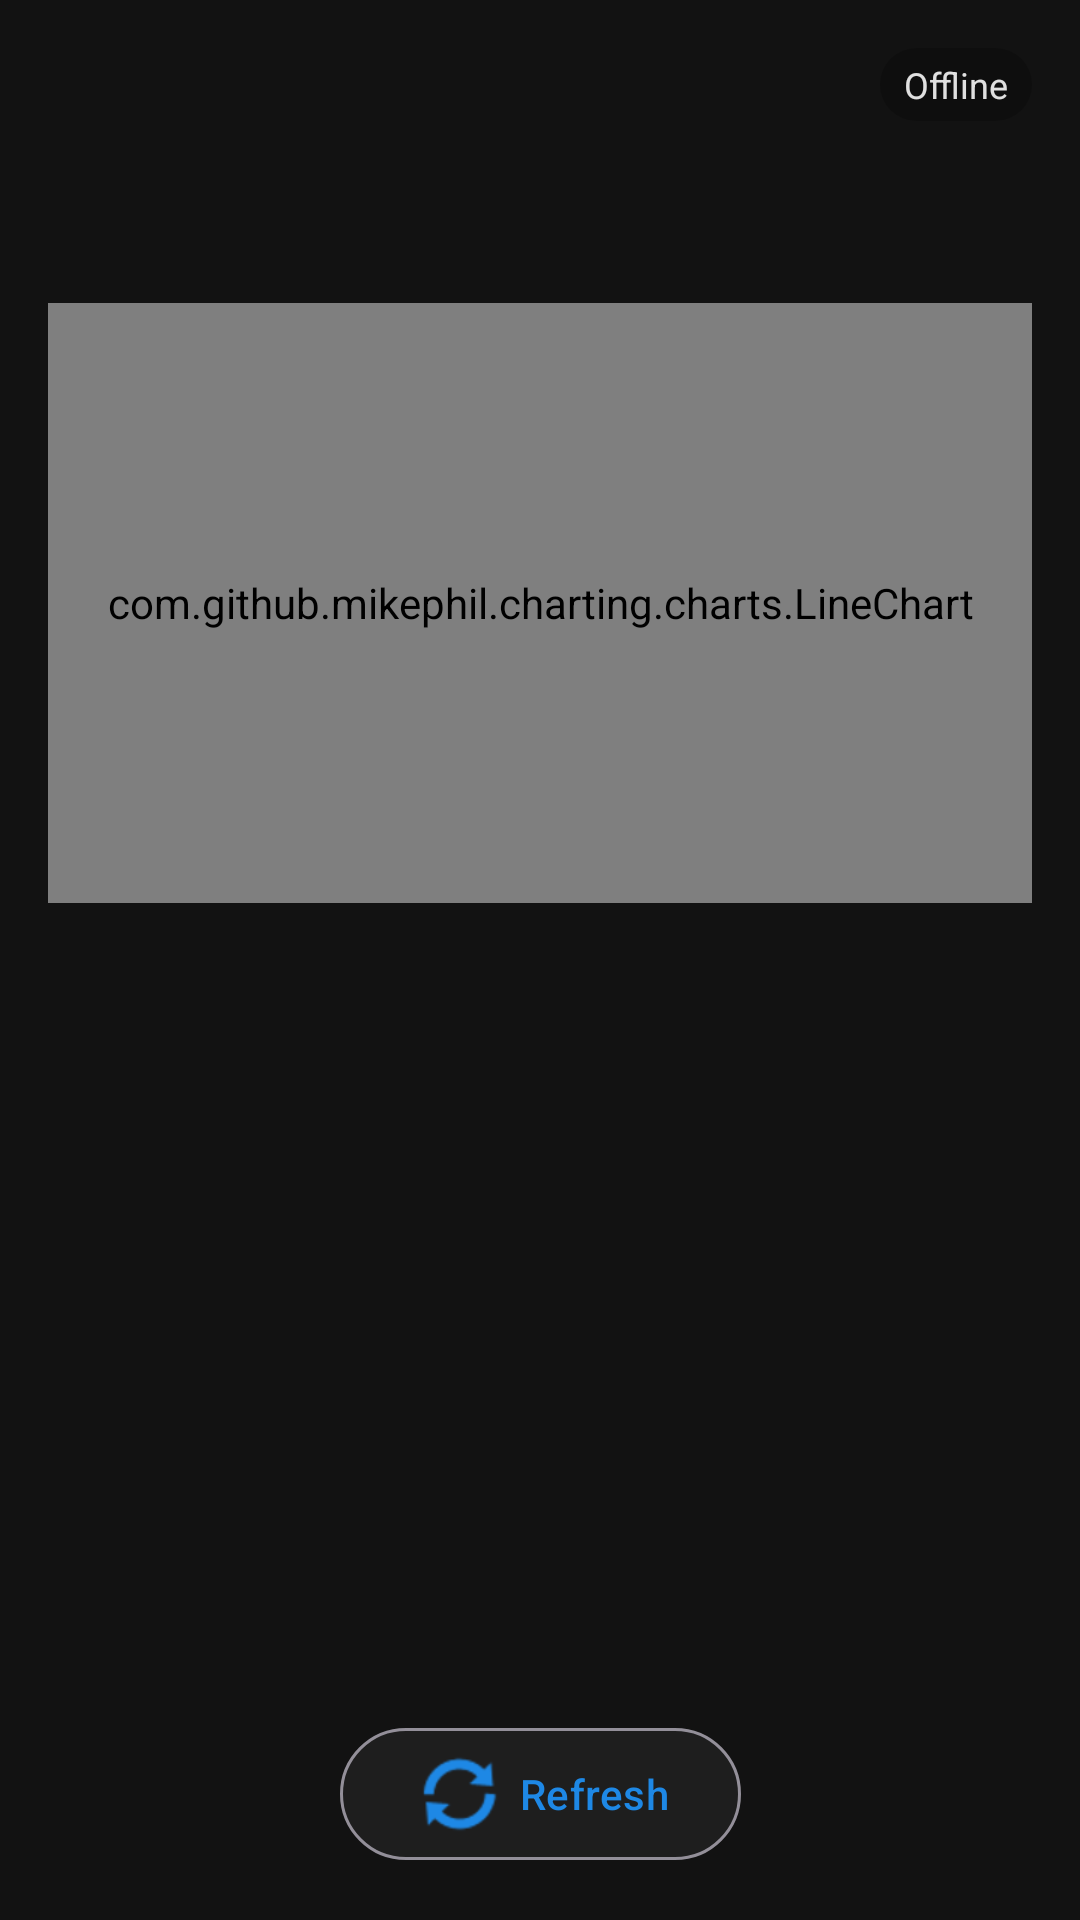

This screen was rendered from an Android layout file. Write that file and the resources it references.
<!-- AndroidManifest.xml: application theme Theme.PowerPlantAnalyser -->
<!-- res/layout/fragment_weather.xml -->
<?xml version="1.0" encoding="utf-8"?>
<androidx.constraintlayout.widget.ConstraintLayout xmlns:android="http://schemas.android.com/apk/res/android"
    xmlns:app="http://schemas.android.com/apk/res-auto"
    xmlns:tools="http://schemas.android.com/tools"
    android:layout_width="match_parent"
    android:layout_height="match_parent"
    android:padding="16dp"
    android:fitsSystemWindows="true"
    tools:context=".ui.weather.WeatherFragment">

    
    <TextView
        android:id="@+id/connection_status"
        android:layout_width="wrap_content"
        android:layout_height="wrap_content"
        android:layout_marginTop="0dp"
        android:layout_marginEnd="0dp"
        android:background="@drawable/status_indicator_background"
        android:drawablePadding="4dp"
        android:paddingStart="8dp"
        android:paddingTop="4dp"
        android:paddingEnd="8dp"
        android:paddingBottom="4dp"
        android:text="Offline"
        android:textColor="@color/text_primary_dark"
        android:textSize="12sp"
        app:drawableStartCompat="@drawable/status_indicator_offline"
        app:layout_constraintEnd_toEndOf="parent"
        app:layout_constraintTop_toTopOf="parent" />

    <TextView
        android:id="@+id/text_forecast_range"
        android:layout_width="0dp"
        android:layout_height="wrap_content"
        android:textAlignment="center"
        android:textSize="16sp"
        android:textStyle="bold"
        android:textColor="@color/text_primary_dark"
        app:layout_constraintEnd_toEndOf="parent"
        app:layout_constraintStart_toStartOf="parent"
        app:layout_constraintTop_toBottomOf="@id/connection_status"
        tools:text="Forecast: 29.10 – 05.11" />

    <TextView
        android:id="@+id/text_last_updated"
        android:layout_width="0dp"
        android:layout_height="wrap_content"
        android:textAlignment="center"
        android:textSize="14sp"
        android:textColor="@color/text_secondary_dark"
        android:layout_marginTop="4dp"
        app:layout_constraintEnd_toEndOf="parent"
        app:layout_constraintStart_toStartOf="parent"
        app:layout_constraintTop_toBottomOf="@id/text_forecast_range"
        tools:text="Last updated: 2025-10-29 14:30:45" />

    <com.github.mikephil.charting.charts.LineChart
        android:id="@+id/chart_temperature"
        android:layout_width="match_parent"
        android:layout_height="200dp"
        android:layout_marginTop="16dp"
        app:layout_constraintEnd_toEndOf="parent"
        app:layout_constraintStart_toStartOf="parent"
        app:layout_constraintTop_toBottomOf="@id/text_last_updated" />

    <androidx.recyclerview.widget.RecyclerView
        android:id="@+id/recycler_weather"
        android:layout_width="match_parent"
        android:layout_height="0dp"
        android:layout_marginTop="16dp"
        app:layout_constraintBottom_toBottomOf="parent"
        app:layout_constraintEnd_toEndOf="parent"
        app:layout_constraintStart_toStartOf="parent"
        app:layout_constraintTop_toBottomOf="@id/chart_temperature"
        tools:listitem="@layout/item_weather_day" />

    <com.google.android.material.button.MaterialButton
        android:id="@+id/btn_refresh"
        android:layout_width="wrap_content"
        android:layout_height="wrap_content"
        android:layout_marginTop="16dp"
        android:layout_marginBottom="0dp"
        android:text="@string/refresh"
        app:icon="@android:drawable/ic_popup_sync"
        style="@style/Widget.Material3.Button.OutlinedButton"
        app:backgroundTint="@color/surface_dark"
        app:layout_constraintBottom_toBottomOf="parent"
        app:layout_constraintEnd_toEndOf="parent"
        app:layout_constraintStart_toStartOf="parent" />

    <TextView
        android:id="@+id/text_no_data"
        android:layout_width="match_parent"
        android:layout_height="wrap_content"
        android:gravity="center"
        android:text="@string/no_weather_data"
        android:textAlignment="center"
        android:textSize="20sp"
        android:textColor="@color/text_primary_dark"
        android:visibility="gone"
        app:layout_constraintBottom_toBottomOf="parent"
        app:layout_constraintEnd_toEndOf="parent"
        app:layout_constraintStart_toStartOf="parent"
        app:layout_constraintTop_toTopOf="parent" />

    <ProgressBar
        android:id="@+id/progress_bar"
        android:layout_width="wrap_content"
        android:layout_height="wrap_content"
        android:visibility="gone"
        app:layout_constraintBottom_toBottomOf="parent"
        app:layout_constraintEnd_toEndOf="parent"
        app:layout_constraintStart_toStartOf="parent"
        app:layout_constraintTop_toTopOf="parent" />

</androidx.constraintlayout.widget.ConstraintLayout>
<!-- res/layout/item_weather_day.xml (included above) -->
<?xml version="1.0" encoding="utf-8"?>
<com.google.android.material.card.MaterialCardView xmlns:android="http://schemas.android.com/apk/res/android"
    xmlns:app="http://schemas.android.com/apk/res-auto"
    xmlns:tools="http://schemas.android.com/tools"
    android:layout_width="match_parent"
    android:layout_height="wrap_content"
    android:layout_marginBottom="8dp"
    app:cardCornerRadius="12dp"
    app:cardElevation="2dp">

    <androidx.constraintlayout.widget.ConstraintLayout
        android:layout_width="match_parent"
        android:layout_height="wrap_content"
        android:padding="16dp">

        <TextView
            android:id="@+id/text_date"
            android:layout_width="0dp"
            android:layout_height="wrap_content"
            android:textColor="@color/text_primary_dark"
            android:textSize="16sp"
            android:textStyle="bold"
            app:layout_constraintEnd_toEndOf="@+id/label_temperature"
            app:layout_constraintStart_toStartOf="parent"
            app:layout_constraintTop_toTopOf="parent"
            tools:text="29 Oct" />

        <TextView
            android:id="@+id/text_temp_avg"
            android:layout_width="0dp"
            android:layout_height="wrap_content"
            android:textColor="@color/text_primary_dark"
            android:layout_marginStart="8dp"
            android:textSize="16sp"
            android:textStyle="bold"
            android:textAlignment="textEnd"
            app:layout_constraintEnd_toEndOf="parent"
            app:layout_constraintStart_toEndOf="@+id/text_date"
            app:layout_constraintTop_toTopOf="parent"
            tools:text="Avg: 12.4 °C" />

        <TextView
            android:id="@+id/label_temperature"
            android:layout_width="wrap_content"
            android:layout_height="wrap_content"
            android:layout_marginTop="16dp"
            android:text="@string/temperature"
            android:textColor="@color/text_secondary_dark"
            android:textSize="14sp"
            app:layout_constraintStart_toStartOf="parent"
            app:layout_constraintTop_toBottomOf="@+id/text_date" />

        <TextView
            android:id="@+id/text_temp_range"
            android:layout_width="0dp"
            android:layout_height="wrap_content"
            android:layout_marginStart="8dp"
            android:textAlignment="textEnd"
            android:textSize="14sp"
            android:textColor="@color/text_primary_dark"
            app:layout_constraintEnd_toEndOf="parent"
            app:layout_constraintStart_toEndOf="@id/label_temperature"
            app:layout_constraintTop_toTopOf="@id/label_temperature"
            tools:text="(min: 7.2 °C, max: 16.8 °C)" />

        <TextView
            android:id="@+id/label_cloud_cover"
            android:layout_width="wrap_content"
            android:layout_height="wrap_content"
            android:layout_marginTop="8dp"
            android:text="@string/cloud_cover"
            android:textSize="14sp"
            android:textColor="@color/text_secondary_dark"
            app:layout_constraintStart_toStartOf="parent"
            app:layout_constraintTop_toBottomOf="@id/label_temperature" />

        <TextView
            android:id="@+id/text_cloud_cover"
            android:layout_width="0dp"
            android:layout_height="wrap_content"
            android:layout_marginStart="8dp"
            android:textAlignment="textEnd"
            android:textSize="14sp"
            android:textColor="@color/text_primary_dark"
            app:layout_constraintEnd_toEndOf="parent"
            app:layout_constraintStart_toEndOf="@id/label_cloud_cover"
            app:layout_constraintTop_toTopOf="@id/label_cloud_cover"
            tools:text="25%" />

        <TextView
            android:id="@+id/label_radiation"
            android:layout_width="wrap_content"
            android:layout_height="wrap_content"
            android:layout_marginTop="8dp"
            android:text="@string/shortwave_radiation"
            android:textSize="14sp"
            android:textColor="@color/text_secondary_dark"
            app:layout_constraintStart_toStartOf="parent"
            app:layout_constraintTop_toBottomOf="@id/label_cloud_cover" />

        <TextView
            android:id="@+id/text_radiation"
            android:layout_width="0dp"
            android:layout_height="wrap_content"
            android:layout_marginStart="8dp"
            android:textAlignment="textEnd"
            android:textSize="14sp"
            android:textColor="@color/text_primary_dark"
            app:layout_constraintEnd_toEndOf="parent"
            app:layout_constraintStart_toEndOf="@id/label_radiation"
            app:layout_constraintTop_toTopOf="@id/label_radiation"
            tools:text="850.2 kW/m²" />

        <TextView
            android:id="@+id/label_wind_speed"
            android:layout_width="wrap_content"
            android:layout_height="wrap_content"
            android:layout_marginTop="8dp"
            android:text="@string/wind_speed"
            android:textSize="14sp"
            android:textColor="@color/text_secondary_dark"
            app:layout_constraintStart_toStartOf="parent"
            app:layout_constraintTop_toBottomOf="@id/label_radiation" />

        <TextView
            android:id="@+id/text_wind_speed"
            android:layout_width="0dp"
            android:layout_height="wrap_content"
            android:layout_marginStart="8dp"
            android:textAlignment="textEnd"
            android:textSize="14sp"
            android:textColor="@color/text_primary_dark"
            app:layout_constraintEnd_toEndOf="parent"
            app:layout_constraintStart_toEndOf="@id/label_wind_speed"
            app:layout_constraintTop_toTopOf="@id/label_wind_speed"
            tools:text="3.2 m/s" />

    </androidx.constraintlayout.widget.ConstraintLayout>

</com.google.android.material.card.MaterialCardView>
<!-- resources referenced by this layout -->
<resources>
  <color name="surface_dark">#FF1E1E1E</color>
  <color name="text_primary_dark">#FFE0E0E0</color>
  <color name="text_secondary_dark">#FFB0B0B0</color>
  <!-- drawable status_indicator_background (drawable) -->
  <?xml version="1.0" encoding="utf-8"?>
  <shape xmlns:android="http://schemas.android.com/apk/res/android"
      android:shape="rectangle">
      <corners android:radius="16dp" />
      <solid android:color="#33000000" />
  </shape>
  <string name="cloud_cover">Cloud Cover</string>
  <string name="no_weather_data">No weather data available.</string>
  <string name="refresh">Refresh</string>
  <string name="shortwave_radiation">Shortwave Radiation</string>
  <string name="temperature">Temperature</string>
  <string name="wind_speed">Wind Speed</string>
  <color name="primary">#FF1E88E5</color>
  <color name="primary_variant">#FF42A5F5</color>
  <color name="primary_dark">#FF0D47A1</color>
  <color name="white">#FFFFFFFF</color>
  <color name="secondary">#FF26A69A</color>
  <color name="secondary_variant">#FF00897B</color>
  <color name="background_dark">#FF121212</color>
  <color name="text_hint_dark">#FF8A8A8A</color>
  <color name="text_input_dark">#FFE0E0E0</color>
  <style name="TextAppearance.App.Headline1" parent="TextAppearance.Material3.HeadlineLarge">
          <item name="android:textColor">@color/text_primary_dark</item>
      </style>
  <style name="TextAppearance.App.Headline2" parent="TextAppearance.Material3.HeadlineMedium">
          <item name="android:textColor">@color/text_primary_dark</item>
      </style>
  <style name="TextAppearance.App.Headline3" parent="TextAppearance.Material3.HeadlineSmall">
          <item name="android:textColor">@color/text_primary_dark</item>
      </style>
  <style name="TextAppearance.App.Subtitle1" parent="TextAppearance.Material3.TitleLarge">
          <item name="android:textColor">@color/text_primary_dark</item>
      </style>
  <style name="TextAppearance.App.Subtitle2" parent="TextAppearance.Material3.TitleMedium">
          <item name="android:textColor">@color/text_primary_dark</item>
      </style>
  <style name="TextAppearance.App.Body1" parent="TextAppearance.Material3.BodyLarge">
          <item name="android:textColor">@color/text_primary_dark</item>
      </style>
  <style name="TextAppearance.App.Body2" parent="TextAppearance.Material3.BodyMedium">
          <item name="android:textColor">@color/text_secondary_dark</item>
      </style>
  <style name="TextAppearance.App.Caption" parent="TextAppearance.Material3.BodySmall">
          <item name="android:textColor">@color/text_secondary_dark</item>
      </style>
  <style name="Widget.App.Button" parent="Widget.MaterialComponents.Button">
          <item name="android:textColor">@color/white</item>
          <item name="android:textAppearance">@style/TextAppearance.App.Button</item>
      </style>
  <style name="Widget.App.CardView" parent="Widget.MaterialComponents.CardView">
          <item name="cardBackgroundColor">@color/card_dark</item>
          <item name="cardElevation">2dp</item>
          <item name="cardCornerRadius">12dp</item>
      </style>
  <style name="ShapeAppearance.App.SmallComponent" parent="ShapeAppearance.MaterialComponents.SmallComponent">
          <item name="cornerFamily">rounded</item>
          <item name="cornerSize">12dp</item>
      </style>
  <style name="ShapeAppearance.App.MediumComponent" parent="ShapeAppearance.MaterialComponents.MediumComponent">
          <item name="cornerFamily">rounded</item>
          <item name="cornerSize">16dp</item>
      </style>
  <style name="ShapeAppearance.App.LargeComponent" parent="ShapeAppearance.MaterialComponents.LargeComponent">
          <item name="cornerFamily">rounded</item>
          <item name="cornerSize">24dp</item>
      </style>
  <color name="input_background_dark">#FF1E1E1E</color>
  <style name="TextAppearance.App.Button" parent="TextAppearance.MaterialComponents.Button">
          <item name="android:textColor">@color/white</item>
      </style>
  <color name="card_dark">#FF242424</color>
</resources>
